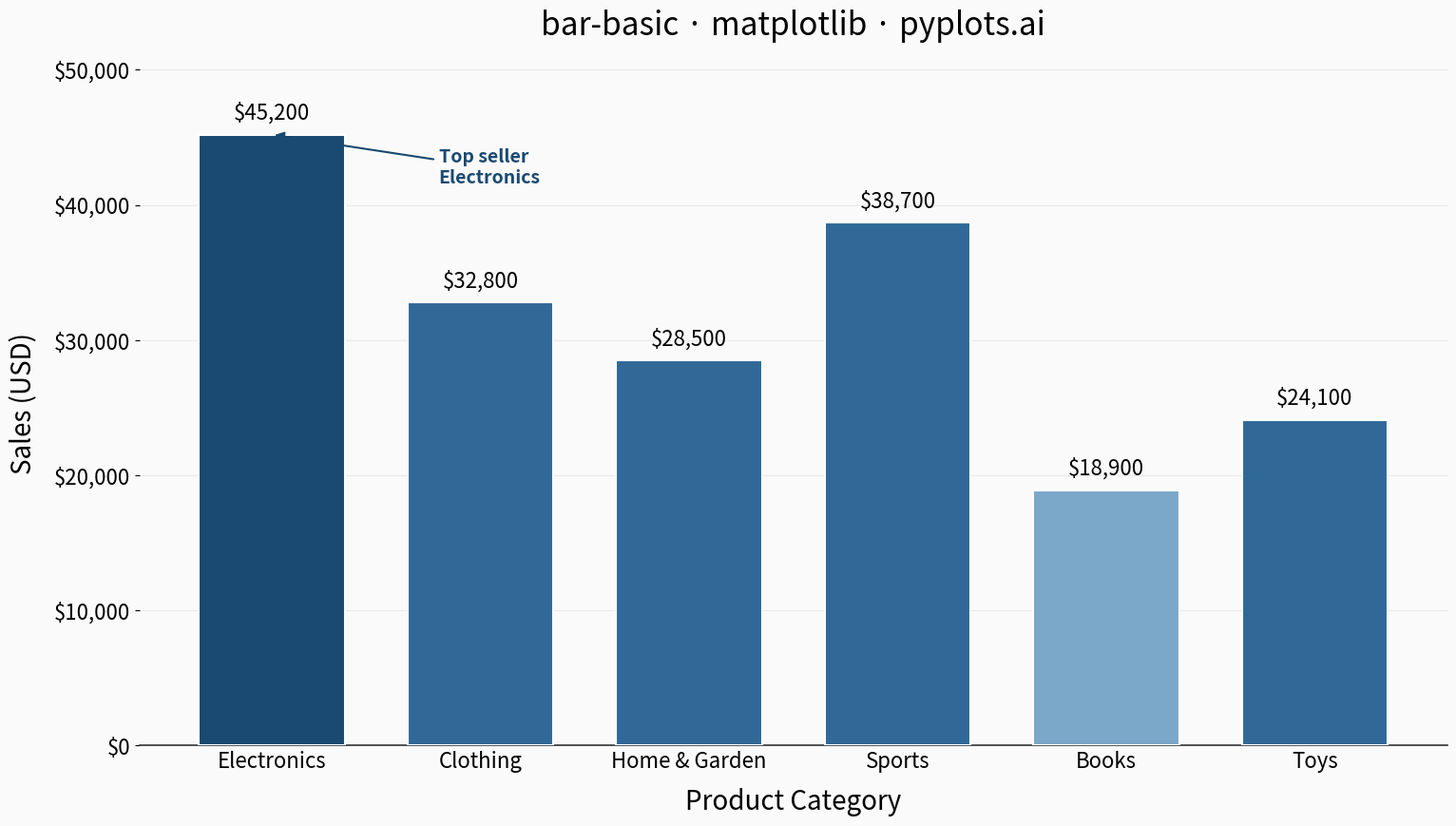

Here is the Python script that generated this plot:
""" pyplots.ai
bar-basic: Basic Bar Chart
Library: matplotlib 3.10.8 | Python 3.14
Quality: 88/100 | Created: 2025-12-23
"""

import matplotlib.pyplot as plt
import matplotlib.ticker as ticker


# Data - Product sales by category (mixed order for natural variation)
categories = ["Electronics", "Clothing", "Home & Garden", "Sports", "Books", "Toys"]
values = [45200, 32800, 28500, 38700, 18900, 24100]


# Shared dollar formatter (eliminates duplication)
def dollar_fmt(v, *_):
    return f"${v:,.0f}"


# Identify top and bottom performers for storytelling
max_idx = values.index(max(values))
min_idx = values.index(min(values))

# Create plot (4800x2700 px)
fig, ax = plt.subplots(figsize=(16, 9))
fig.set_facecolor("#FAFAFA")
ax.set_facecolor("#FAFAFA")

# Color bars: highlight top performer in darker shade, bottom in muted tone
bar_colors = ["#306998"] * len(values)
bar_colors[max_idx] = "#1A4971"  # Darker blue for leader
bar_colors[min_idx] = "#7BA7C9"  # Lighter blue for lowest

# Bar chart with wider bars for better canvas fill
bars = ax.bar(categories, values, color=bar_colors, width=0.7, edgecolor="white", linewidth=1.5, zorder=3)

# Value labels using bar_label with shared formatter
ax.bar_label(bars, fmt=dollar_fmt, padding=8, fontsize=16, fontweight="medium")

# Y-axis dollar formatting via shared formatter
ax.yaxis.set_major_formatter(ticker.FuncFormatter(dollar_fmt))

# Labels and title
ax.set_xlabel("Product Category", fontsize=20, labelpad=12)
ax.set_ylabel("Sales (USD)", fontsize=20, labelpad=12)
ax.set_title("bar-basic \u00b7 matplotlib \u00b7 pyplots.ai", fontsize=24, fontweight="medium", pad=20)

# Style tick labels
ax.tick_params(axis="both", labelsize=16)
ax.tick_params(axis="x", length=0)  # Remove x tick marks for cleaner look

# Subtle grid on y-axis only
ax.yaxis.grid(True, alpha=0.15, linewidth=0.8, color="#888888", zorder=0)
ax.set_axisbelow(True)

# Spine styling: remove top/right, style bottom with weight
ax.spines["top"].set_visible(False)
ax.spines["right"].set_visible(False)
ax.spines["left"].set_visible(False)
ax.spines["bottom"].set_linewidth(1.2)
ax.spines["bottom"].set_color("#333333")

# Set y-axis range for better canvas utilization
ax.set_ylim(bottom=0, top=max(values) * 1.12)

# Storytelling annotation: highlight top performer
ax.annotate(
    f"Top seller\n{categories[max_idx]}",
    xy=(max_idx, values[max_idx]),
    xytext=(max_idx + 0.8, values[max_idx] * 0.92),
    fontsize=14,
    fontweight="bold",
    color="#1A4971",
    ha="left",
    arrowprops={"arrowstyle": "-|>", "color": "#1A4971", "lw": 1.5},
)

# Margin adjustments for better canvas fill
plt.subplots_adjust(left=0.09, right=0.95, top=0.90, bottom=0.10)
plt.savefig("plot.png", dpi=300, bbox_inches="tight")
